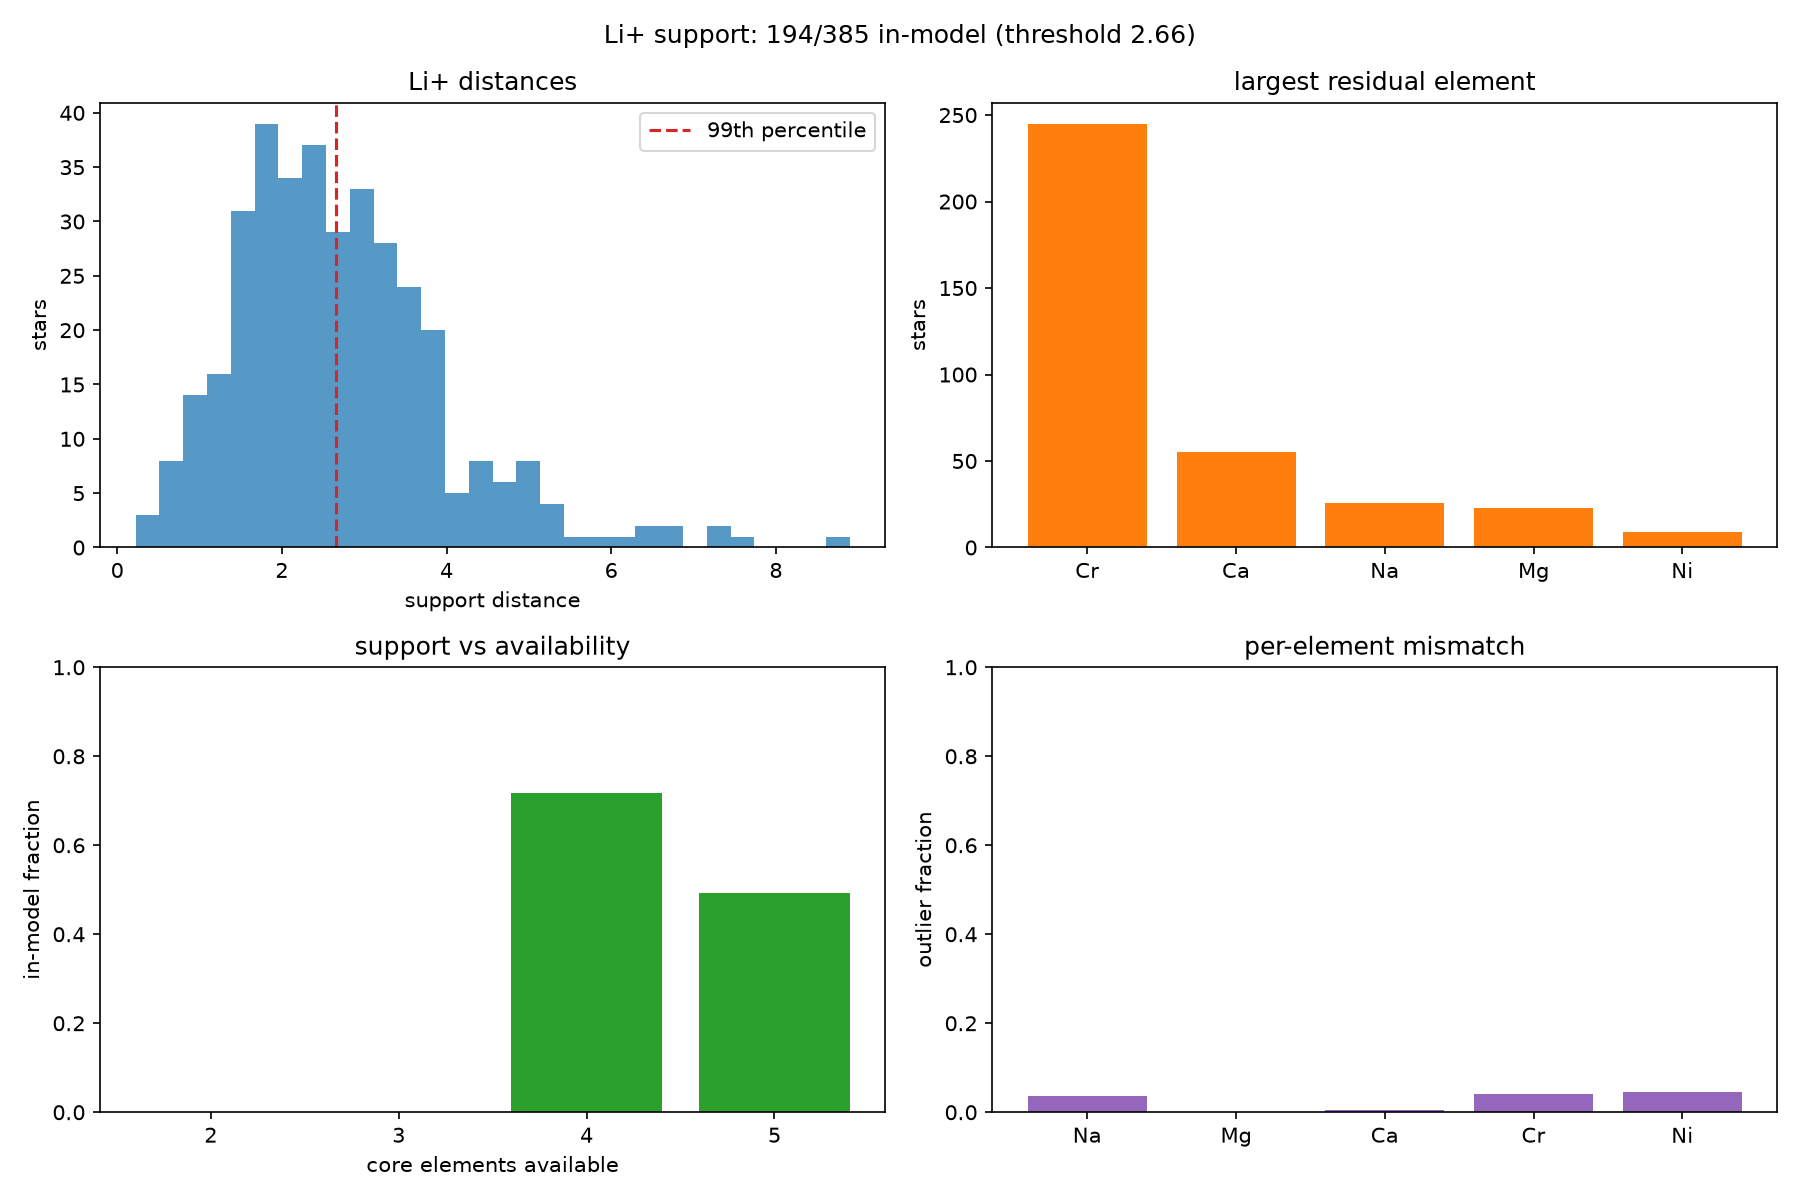

Source data for this figure (header and first rows):
star, feh, logg, is_giant, n_core, distance, threshold, in_model, distance_available, threshold_available, in_model_available, distance_observed, threshold_observed, in_model_observed, driver, driver_residual, d_Na, d_Mg, d_Ca, d_Cr, d_Ni, feh_bin
J0002+0343, -3.02, 4.16, False, 4, 0.8981, 2.663, True, 0.8981, 2.61, True, 0.3485, 1.914, True, Cr, 0.7593, 8.789698282891173e-05, 2.0868637982380027e-05, 2.9206275939386295e-06, 0.03283, , (-3.5, -3.0]
J0003+1556, -2.23, 2.31, True, 5, 1.845, 2.663, True, 1.845, 2.61, True, 1.383, 1.914, True, Mg, 1.315, 8.474077497211406e-05, 9.330113728833744e-05, 3.0344182794744317e-05, 0.002989, 0.007396, (-2.5, -2.0]
J0006+0123, -2.27, 3.23, True, 5, 1.362, 2.663, True, 1.362, 2.61, True, 0.2992, 1.914, True, Cr, 0.8152, 0.0001063, 1.3881259494332968e-05, 3.163019816089056e-05, 0.0005064, 0.0001976, (-2.5, -2.0]
J0006+1057, -3.15, 1.63, True, 5, 2.326, 2.663, True, 2.326, 2.61, True, 2.251, 1.914, False, Cr, 2.143, 0.0002357, 1.3113021850308382e-05, 3.163019816089056e-05, 0.4296, 0.0006245, (-3.5, -3.0]
J0013+2350, -2.26, 3.98, False, 5, 3.273, 2.663, False, 3.273, 2.61, False, 1.092, 1.914, True, Ca, 2.664, 0.0003217, 0.0002451, 0.0001617, 0.0008423, 0.0002099, (-2.5, -2.0]
J0022+4254, -2.99, 3.98, False, 3, , 2.663, False, 0.08614, 2.61, True, , 1.914, False, , , 0.0002299, 0.0001253, 1.33514404296875e-05, , , (-3.0, -2.5]
J0023+2023, -3.29, 2.79, True, 5, 3.768, 2.663, False, 3.768, 2.61, False, 1.44, 1.914, True, Cr, 3.129, 0.0001405, 2.187841078892707e-06, 8.991786411877937e-06, 0.2128, 0.009861, (-3.5, -3.0]
J0023+3558, -2.56, 3.2, True, 5, 2.537, 2.663, True, 2.537, 2.61, True, 0.6592, 1.914, True, Cr, 1.866, 0.0001038, 6.19888305686267e-06, 1.6299161044074463e-05, 0.03085, 6.552303538599023e-05, (-3.0, -2.5]
J0025+2305, -2.81, 3.93, False, 4, 1.733, 2.663, True, 1.733, 2.61, True, 0.5521, 1.914, True, Cr, 1.211, 0.0002414, 3.767013549808851e-05, 2.7656555175864517e-05, 0.0001046, , (-3.0, -2.5]
J0032+4107, -2.69, 2.16, True, 5, 1.826, 2.663, True, 1.826, 2.61, True, 0.9637, 1.914, True, Cr, 1.561, 0.0001153, 7.934570312488158e-05, 2.4250575474314496e-05, 0.02595, 0.000243, (-3.0, -2.5]
J0037+2935, -2.89, 4.37, False, 4, 1.247, 2.663, True, 1.247, 2.61, True, 0.5747, 1.914, True, Cr, 0.8829, 0.0002124, 0.000466, 7.03231148098695e-05, 0.2323, , (-3.0, -2.5]
J0040+2729, -2.81, 1.34, True, 5, 3.405, 2.663, False, 3.405, 2.61, False, 1.245, 1.914, True, Cr, 3.275, 0.0003749, 0.0003929, 2.0980834958272965e-06, 0.09397, 0.0008347, (-3.0, -2.5]
J0041+3633, -2.37, 2.03, True, 5, 3.529, 2.663, False, 3.529, 2.61, False, 1.918, 1.914, False, Ca, 2.346, 0.0001336, 0.0006264, 0.0001232, 0.008075, 0.001296, (-2.5, -2.0]
J0054+2649, -3.22, 4.07, False, 4, 1.819, 2.663, True, 1.819, 2.61, True, 0.8697, 1.914, True, Cr, 1.774, 6.214777628586281e-05, 0.0001082, 0.0003272, 0.03437, , (-3.5, -3.0]
J0055+1857, -2.34, 2.67, True, 5, 2.671, 2.663, False, 2.671, 2.61, False, 1.347, 1.914, True, Mg, 2.395, 0.0006316, 7.934570312488158e-05, 1.3623918802631505e-06, 0.06067, 0.0005723, (-2.5, -2.0]
J0056+3533, -2.17, 2.73, True, 4, 3.572, 2.663, False, 3.572, 2.61, False, 1.097, 1.914, True, Cr, 2.538, 0.0005817, 3.1232833862249176e-05, 8.99632771805825e-05, 0.007263, , (-2.5, -2.0]
J0102+0523, -3.07, 2.69, True, 3, , 2.663, False, 0.09915, 2.61, True, , 1.914, False, , , 0.0001251, 3.1232833862249176e-05, 5.149841308578947e-05, , , (-3.5, -3.0]
J0102+1052, -3.11, 4.52, False, 3, , 2.663, False, 1.392, 2.61, True, , 1.914, False, , , 0.0002124, 5.3814479282884454e-05, 0.03217, , , (-3.5, -3.0]
J0119-0121, -3.19, 4.15, False, 4, 6.514, 2.663, False, 6.514, 2.61, False, 2.599, 1.914, False, Na, 5.787, 4.579, 0.0001679, 0.000147, 1.4340436017063534e-05, , (-3.5, -3.0]
J0119+2425, -2.81, 4.26, False, 4, 1.217, 2.663, True, 1.217, 2.61, True, 0.5104, 1.914, True, Cr, 0.9357, 0.0006967, 0.0001645, 1.5322367350097586e-05, 0.000422, , (-3.0, -2.5]
J0124+0458, -3.22, 1.58, True, 5, 3.144, 2.663, False, 3.144, 2.61, False, 1.711, 1.914, True, Cr, 2.939, 0.0001414, 0.00014, 1.0490417480246705e-05, 0.009337, 0.002515, (-3.5, -3.0]
J0124+2508, -3.17, 4.15, False, 3, , 2.663, False, 1.488, 2.61, True, , 1.914, False, , , , 0.0001334, 0.000167, 3.381208939980749e-05, , (-3.5, -3.0]
J0126+0135, -3.38, 1.39, True, 5, 3.186, 2.663, False, 3.186, 2.61, False, 1.327, 1.914, True, Cr, 2.205, 7.152557373046874e-05, 3.671646118160362e-05, 4.4141496930676685e-05, 0.1637, 3.6875406901152693e-05, (-3.5, -3.0]
J0127-0016, -2.88, 4.25, False, 4, 2.289, 2.663, True, 2.289, 2.61, True, 0.7243, 1.914, True, Ca, 1.374, 6.206219012936045e-05, 0.0002228, 2.7111598423422224e-05, 0.0004604, , (-3.0, -2.5]
J0127+1100, -2.41, 2.49, True, 5, 4.127, 2.663, False, 4.127, 2.61, False, 1.167, 1.914, True, Cr, 3.366, 0.000486, 0.0001256, 1.0172526041888712e-05, 0.1605, 0.0003082, (-2.5, -2.0]
J0131+4800, -1.8, 4.11, False, 5, 1.728, 2.663, True, 1.728, 2.61, True, 0.9829, 1.914, True, Ni, 1.083, 0.000376, 1.6472556374491631e-06, 2.0980834961048522e-05, 9.502064098010606e-05, 0.0007776, (-2.0, -1.5]
J0133+0654, -2.67, 1.95, True, 4, 1.113, 2.663, True, 1.113, 2.61, True, 0.5501, 1.914, True, Cr, 1.018, , 1.1898222423713972e-05, 9.068575772365094e-05, 0.02249, 0.001278, (-3.0, -2.5]
J0141+2230, -2.29, 3.68, False, 5, 2.868, 2.663, False, 2.868, 2.61, False, 1.329, 1.914, True, Cr, 1.946, 8.964538574201302e-05, 0.0002055, 4.152151254488423e-05, 0.0201, 0.001935, (-2.5, -2.0]
J0146+2956, -2.4, 4.15, False, 4, 2.102, 2.663, True, 2.102, 2.61, True, 0.9241, 1.914, True, Cr, 1.694, 3.075599670406456e-05, 0.0002444, 6.556510925154191e-06, 0.04698, , (-2.5, -2.0]
J0150+2149, -2.95, 3.66, False, 4, 7.582, 2.663, False, 7.582, 2.61, False, 2.72, 1.914, False, Na, 6.799, 2.494, 1.0299682617342931e-05, 8.982419967620836e-05, 4.196166992188354e-05, , (-3.0, -2.5]
J0158+3828, -3.28, 2.49, True, 5, 4.507, 2.663, False, 4.507, 2.61, False, 1.615, 1.914, True, Cr, 3.471, 0.0003026, 0.00016, 6.993611653497804e-06, 0.1802, 0.0057, (-3.5, -3.0]
J0159+1219, -1.94, 3.49, True, 5, 2.084, 2.663, True, 2.084, 2.61, True, 0.4702, 1.914, True, Na, 1.669, 0.0001906, 2.187841078892707e-06, 4.907087846213591e-05, 0.03176, 0.0003952, (-2.0, -1.5]
J0203+0851, -2.14, 3.96, False, 5, 2.25, 2.663, True, 2.25, 2.61, True, 0.4777, 1.914, True, Cr, 1.637, 0.0004977, 3.447899451631136e-05, 0.0002311, 0.002075, 0.0007776, (-2.5, -2.0]
J0213-0005, -1.89, 4.37, False, 5, 1.429, 2.663, True, 1.429, 2.61, True, 0.5619, 1.914, True, Cr, 1.07, 0.0001089, 3.5436529862241605e-05, 5.325904259321736e-05, 0.007692, 0.0002025, (-2.0, -1.5]
J0232+0019, -3.25, 1.78, True, 5, 2.622, 2.663, True, 2.622, 2.61, False, 1.142, 1.914, True, Cr, 2.3, 0.0004593, 8.433205740795582e-05, 5.757808685304816e-05, 0.00622, 0.0002096, (-3.5, -3.0]
J0232+0545, -2.26, 4.08, False, 5, 2.267, 2.663, True, 2.267, 2.61, True, 0.6416, 1.914, True, Cr, 1.855, 0.0003217, 4.540956937351468e-05, 5.149841308578947e-05, 0.0004679, 0.0001438, (-2.5, -2.0]
J0232+4115, -3.2, 2.42, True, 4, 3.003, 2.663, False, 3.003, 2.61, False, 0.8201, 1.914, True, Cr, 2.702, 9.994506835937084e-05, 6.463187081465602e-05, 0.0002181, 0.06711, , (-3.5, -3.0]
J0235+0246, -3.29, 2.92, True, 4, 5.421, 2.663, False, 5.421, 2.61, False, 2.698, 1.914, False, Ca, 3.693, 0.0004292, 0.0006841, 0.003217, 0.02811, , (-3.5, -3.0]
J0236+0844, -3.04, 4.54, False, 4, 3.34, 2.663, False, 3.34, 2.61, False, 1.011, 1.914, True, Cr, 2.471, 0.0001252, 0.0001299, 5.149841308578947e-05, 0.365, , (-3.5, -3.0]
J0244+0828, -2.48, 4.28, False, 5, 2.885, 2.663, False, 2.885, 2.61, False, 0.9401, 1.914, True, Ni, 1.684, 0.0008421, 5.4836273193544414e-05, 6.747245788543688e-05, 0.009936, 0.005262, (-2.5, -2.0]
J0246+2643, -2.83, 2.58, True, 4, 2.681, 2.663, False, 2.681, 2.61, False, 0.8959, 1.914, True, Ca, 1.738, 0.0003217, 0.0005825, 1.0596381290935617e-06, 0.009936, , (-3.0, -2.5]
J0248+0714, -2.05, 2.99, True, 5, 1.517, 2.663, True, 1.517, 2.61, True, 0.9478, 1.914, True, Cr, 1.329, 9.480644674858866e-05, 5.924701690675216e-05, 3.3908420139012245e-05, 0.06067, 0.0002862, (-2.5, -2.0]
J0251-0006, -2.97, 3.85, False, 4, 0.9807, 2.663, True, 0.9807, 2.61, True, 0.4468, 1.914, True, Cr, 0.6571, 0.000293, 7.271766662597656e-05, 2.7656555175864517e-05, 8.07155262339997e-05, , (-3.0, -2.5]
J0302+1356, -1.88, 1.97, True, 5, 2.106, 2.663, True, 2.106, 2.61, True, 1.089, 1.914, True, Cr, 1.66, 0.0002719, 2.8355916340908987e-05, 8.06955190788208e-06, 0.01702, 0.001767, (-2.0, -1.5]
J0305+0352, -2.29, 4.06, False, 5, 2.816, 2.663, False, 2.816, 2.61, False, 1.765, 1.914, True, Cr, 2.065, 6.275177001940913e-05, 0.0007766, 4.8377297141476525e-05, 0.005978, 0.001338, (-2.5, -2.0]
J0310+2001, -3.28, 4.24, False, 5, 3.21, 2.663, False, 3.21, 2.61, False, 1.585, 1.914, True, Mg, 2.143, 0.001188, 2.8014183044502983e-05, 0.0002267, 0.1435, 0.0008743, (-3.5, -3.0]
J0326+0202, -3.04, 2.21, True, 5, 4.332, 2.663, False, 4.332, 2.61, False, 2.649, 1.914, False, Cr, 4.052, 0.0004725, 2.988179524685306e-05, 4.243850708005037e-05, 0.3056, 0.009861, (-3.5, -3.0]
J0343-0430, -2.32, 3.98, False, 5, 2.401, 2.663, True, 2.401, 2.61, True, 1.415, 1.914, True, Mg, 1.816, 0.0003217, 0.0002741, 4.514058430999452e-05, 0.009073, 0.001238, (-2.5, -2.0]
J0347-0404, -2.75, 1.53, True, 5, 2.461, 2.663, True, 2.461, 2.61, True, 1.287, 1.914, True, Cr, 1.856, 0.0001028, 9.155273437486335e-05, 1.1444091796935558e-05, 0.02029, 0.0002934, (-3.0, -2.5]
J0352+0514, -3.15, 4.23, False, 4, 1.975, 2.663, True, 1.975, 2.61, True, 0.7032, 1.914, True, Cr, 1.93, 0.000329, 3.569466727114191e-05, 6.747245788543688e-05, 0.02029, , (-3.5, -3.0]
J0357+3243, -2.68, 3.61, False, 5, 3.001, 2.663, False, 3.001, 2.61, False, 0.9925, 1.914, True, Na, 2.282, 6.723403930680716e-05, 1.6530354817606563e-05, 2.7111598423620477e-05, 0.1887, 8.159213595809116e-06, (-3.0, -2.5]
J0405+2141, -3.21, 2.12, True, 5, 3.461, 2.663, False, 3.461, 2.61, False, 1.553, 1.914, True, Cr, 2.403, 0.0006023, 0.0001832, 3.4038837139525555e-05, 0.1147, 0.002235, (-3.5, -3.0]
J0409+2009, -3.37, 0.62, True, 4, 2.089, 2.663, True, 2.089, 2.61, True, 1.488, 1.914, True, Cr, 1.858, , 0.0001535, 0.000285, 0.1148, 0.00358, (-3.5, -3.0]
J0422+1808, -4.06, 1.29, True, 5, 4.765, 2.663, False, 4.765, 2.61, False, 2.351, 1.914, False, Cr, 4.159, 0.0005817, 3.0381338936688197e-05, 1.8179416656771696e-05, 0.1259, 4.696846008303557e-05, 
J0423+0538, -2.18, 4.3, False, 5, 2.477, 2.663, True, 2.477, 2.61, True, 1.31, 1.914, True, Cr, 1.63, 7.843971252426141e-05, 5.313328334453717e-06, 4.02277166194393e-05, 0.005945, 0.001973, (-2.5, -2.0]
J0423+3230, -3.38, 2.26, True, 5, 3.531, 2.663, False, 3.531, 2.61, False, 0.8476, 1.914, True, Cr, 2.141, 7.152557373046875e-06, 9.006924099392361e-05, 2.7084350585996713e-05, 0.03373, 7.608958653040104e-05, (-3.5, -3.0]
J0435+5650, -1.89, 4.22, False, 5, 0.7978, 2.663, True, 0.7978, 2.61, True, 0.6771, 1.914, True, Ca, 0.604, 0.0006034, 5.022684733069216e-05, 2.9197105994668207e-05, 3.4166418987770834e-05, 0.000183, (-2.0, -1.5]
J0440+1706, -3.4, 4.08, False, 3, , 2.663, False, 6.128, 2.61, False, , 1.914, False, , , 0.0002081, 0.0001841, 0.0004161, , , (-3.5, -3.0]
J0446+2124, -2.82, 2.87, True, 5, 3.306, 2.663, False, 3.306, 2.61, False, 2.561, 1.914, False, Ca, 2.404, 0.0003765, 0.0001299, 2.3722648620494446e-05, 0.07363, 0.00216, (-3.0, -2.5]
J0529+5040, -2.16, 3.87, False, 5, 1.373, 2.663, True, 1.373, 2.61, True, 0.4918, 1.914, True, Ni, 0.9938, 1.406669616690892e-05, 0.0002565, 3.4038837139525555e-05, 4.196166992188354e-05, 0.003633, (-2.5, -2.0]
... 325 more rows
